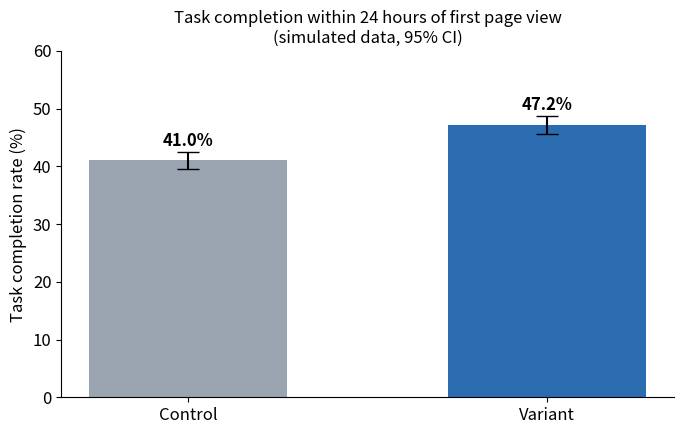
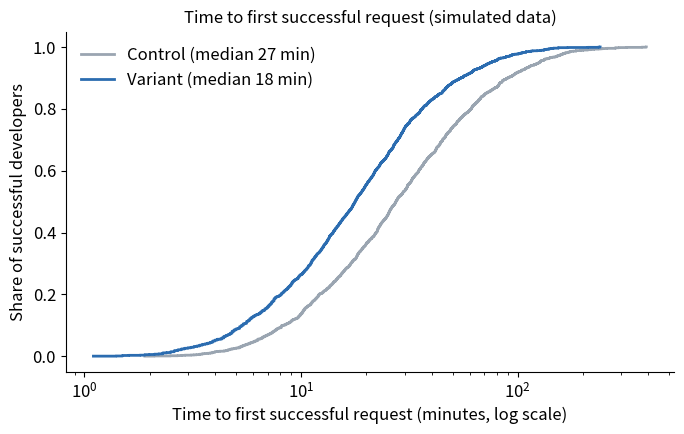
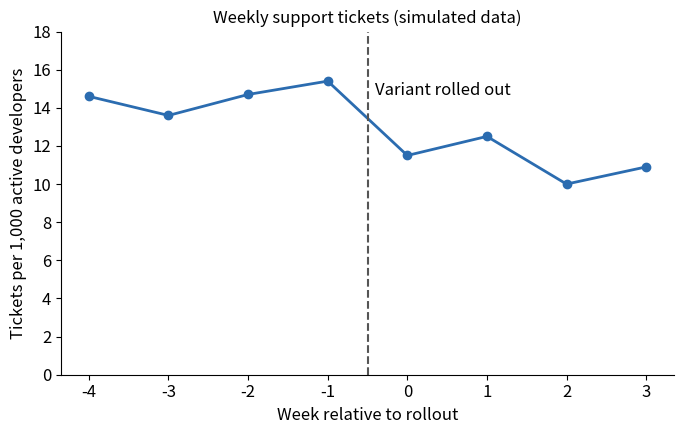

Write the Python code that produced these figures, in order.
import numpy as np, pandas as pd, matplotlib
matplotlib.use("Agg")
import matplotlib.pyplot as plt
from scipy import stats

rng = np.random.default_rng(2026)
N = 4000
rows = []
params = {"Control": dict(p=0.41, med=27), "Variant": dict(p=0.48, med=18)}
for v, p in params.items():
    done = rng.random(N) < p["p"]
    ttfsr = np.where(done, rng.lognormal(np.log(p["med"]), 0.9, N), np.nan)
    ttfsr = np.where(ttfsr > 1440, np.nan, ttfsr)  # outside 24h window = not completed
    done = ~np.isnan(ttfsr)
    for i in range(N):
        rows.append((f"{v[0]}{i:05d}", v, bool(done[i]), None if np.isnan(ttfsr[i]) else round(float(ttfsr[i]),1)))
df = pd.DataFrame(rows, columns=["developer_id","variant","completed","ttfsr_minutes"])
df.to_csv("synthetic_docs_ab_test.csv", index=False)

# weekly tickets per 1000 active developers, 4 weeks before and 4 after
weeks = np.arange(-4, 4)
tickets = pd.DataFrame({"week": weeks,
    "tickets_per_1000": np.round(np.where(weeks < 0, rng.normal(14.0, 0.8, 8), rng.normal(10.5, 0.8, 8)), 1)})
tickets.to_csv("synthetic_weekly_tickets.csv", index=False)

out = {}
for v in params:
    s = df[df.variant==v]
    n, k = len(s), s.completed.sum()
    p = k/n; se = np.sqrt(p*(1-p)/n)
    out[v] = dict(n=n, rate=p, lo=p-1.96*se, hi=p+1.96*se, med=s.ttfsr_minutes.median())
c, t = df[df.variant=="Control"], df[df.variant=="Variant"]
z_p = stats.chi2_contingency(pd.crosstab(df.variant, df.completed), correction=False)[1]
mw_p = stats.mannwhitneyu(c.ttfsr_minutes.dropna(), t.ttfsr_minutes.dropna()).pvalue
for k,v in out.items(): print(k, v)
print("completion p", z_p, "ttfsr p", mw_p)
print(tickets)
print("tickets before", tickets[tickets.week<0].tickets_per_1000.mean(), "after", tickets[tickets.week>=0].tickets_per_1000.mean())

plt.rcParams.update({"font.size": 12, "axes.spines.top": False, "axes.spines.right": False})
# chart 1
fig, ax = plt.subplots(figsize=(7,4.5))
names = list(out); rates=[out[n]["rate"]*100 for n in names]
err=[[ (out[n]["rate"]-out[n]["lo"])*100 for n in names],[(out[n]["hi"]-out[n]["rate"])*100 for n in names]]
ax.bar(names, rates, yerr=err, capsize=8, color=["#9aa5b1","#2b6cb0"], width=0.55)
for i,r in enumerate(rates): ax.text(i, r+2.5, f"{r:.1f}%", ha="center", fontweight="bold")
ax.set_ylabel("Task completion rate (%)"); ax.set_ylim(0,60)
ax.set_title("Task completion within 24 hours of first page view\n(simulated data, 95% CI)", fontsize=12)
fig.tight_layout(); fig.savefig("fig1_completion_rate.png", dpi=200)
# chart 2 ECDF
fig, ax = plt.subplots(figsize=(7,4.5))
for v,col in zip(names,["#9aa5b1","#2b6cb0"]):
    x = np.sort(df[df.variant==v].ttfsr_minutes.dropna()); y=np.arange(1,len(x)+1)/len(x)
    ax.step(x,y,where="post",color=col,lw=2,label=f"{v} (median {out[v]['med']:.0f} min)")
ax.set_xscale("log"); ax.set_xlabel("Time to first successful request (minutes, log scale)")
ax.set_ylabel("Share of successful developers"); ax.legend(frameon=False)
ax.set_title("Time to first successful request (simulated data)", fontsize=12)
fig.tight_layout(); fig.savefig("fig2_ttfsr_ecdf.png", dpi=200)
# chart 3 tickets
fig, ax = plt.subplots(figsize=(7,4.5))
ax.plot(tickets.week, tickets.tickets_per_1000, marker="o", color="#2b6cb0", lw=2)
ax.axvline(-0.5, color="#555", ls="--"); ax.text(-0.4, ax.get_ylim()[1]*0.98, "Variant rolled out", va="top")
ax.set_xlabel("Week relative to rollout"); ax.set_ylabel("Tickets per 1,000 active developers")
ax.set_ylim(0, 18); ax.set_title("Weekly support tickets (simulated data)", fontsize=12)
fig.tight_layout(); fig.savefig("fig3_tickets.png", dpi=200)
